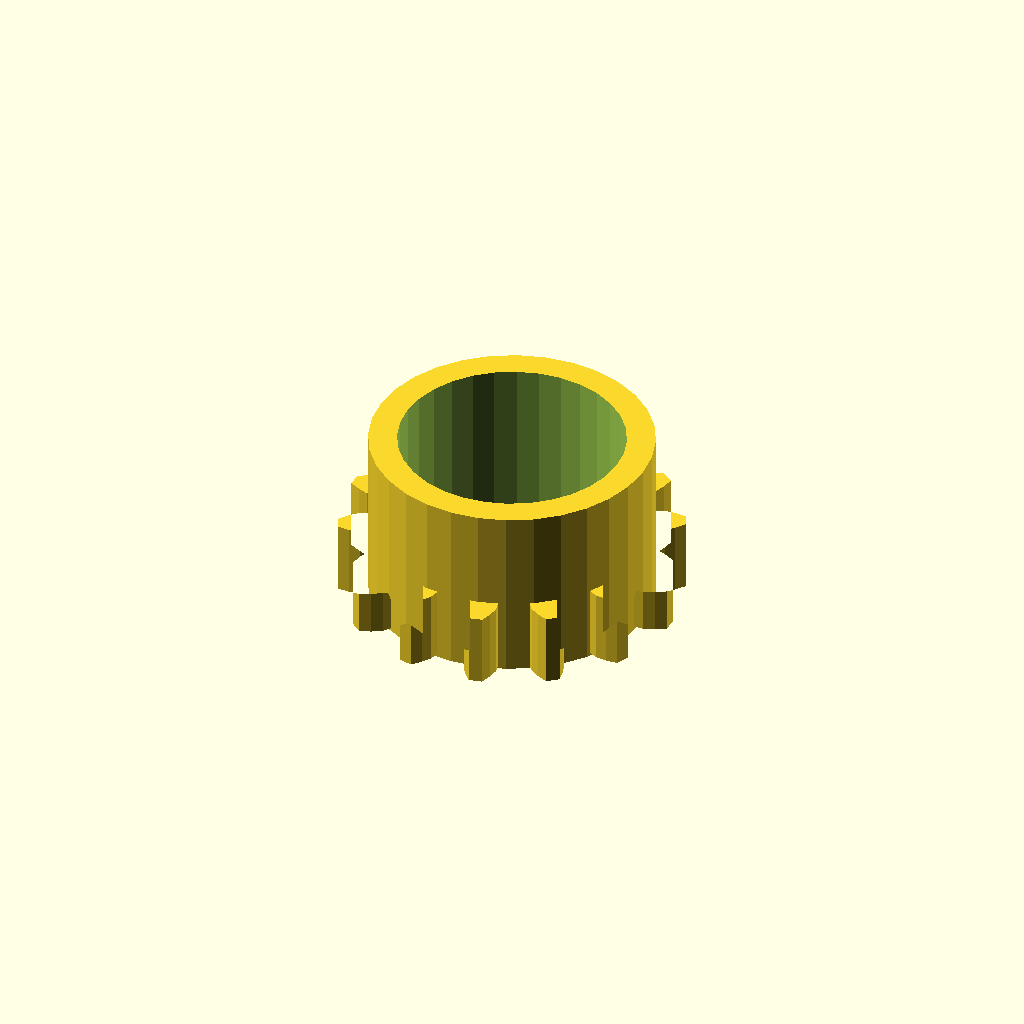
Cell 1 — every parameter at its default value.
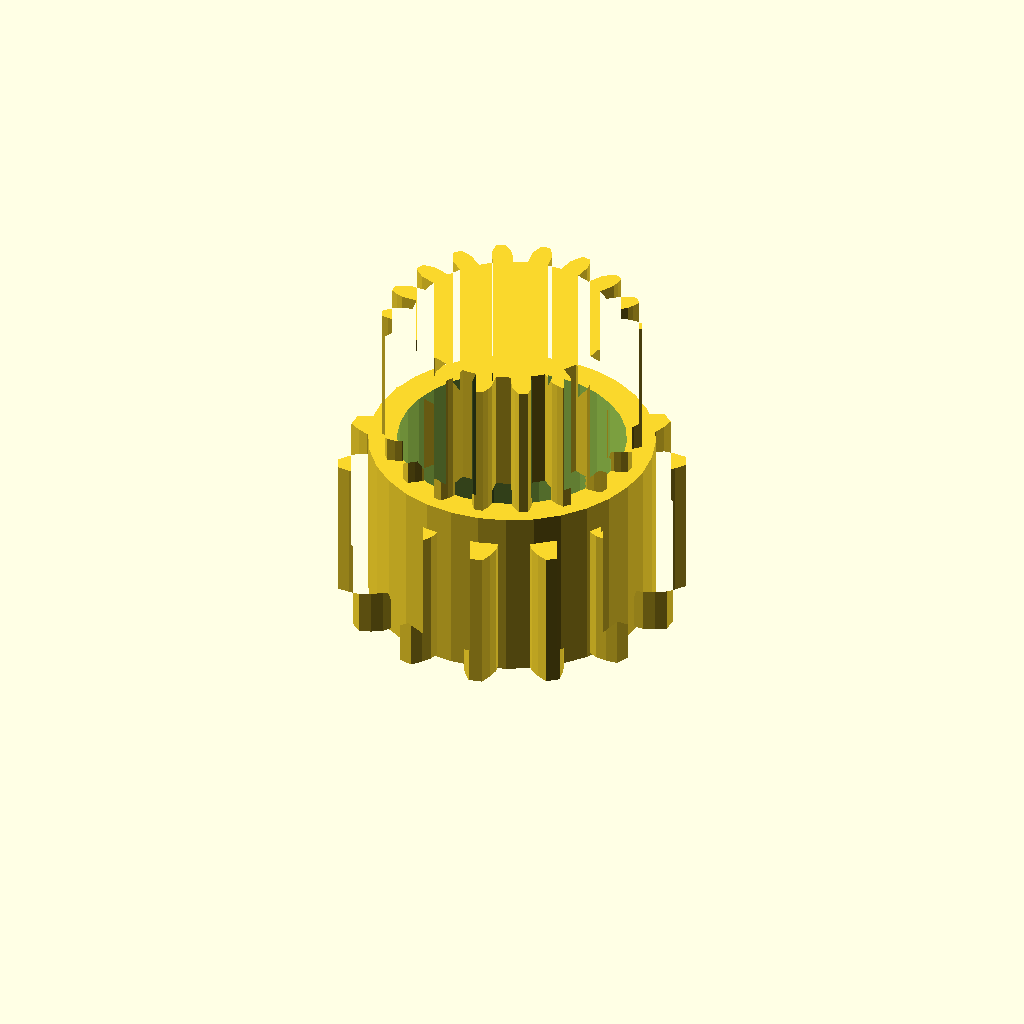
Cell 2: the same model with band_h = 20.
All cells are drawn from one camera (rotation 55°, 0°, 25°, orthographic, colour scheme Cornfield), so only the parameter changes between them.
Source of the model, optional_data/data/gen3/ringgears/part_0035.scad:
$fn = 32;

// ----------------------------------------------------------------------
// Two-module gear rim: z14 m3 and z18 m1.8, 24 mm wide
// ----------------------------------------------------------------------

// --- parameters (mm) ---
module_a = 3;             // first tooth module
teeth_a = 14;             // first band tooth count
module_b = 1.8;           // second tooth module
teeth_b = 18;             // second band tooth count
band_h = 10;              // height of one tooth band
web_t = 4;                // web thickness between the bands
total = 24;               // overall width over both bands
root_r = 17.25;           // root radius of the coarse band
hub_r = 19.88;            // hub radius
bore_d = 31.75;           // hub bore
hole_count = 5;           // lightening holes
hole_r = 13.12;           // lightening hole circle radius
hole_d = 4;               // lightening hole diameter

band_a = [[17.111, -2.185], [21.064, -2.301], [22.526, -1.764], [23.98, -0.969], [23.98, 0.969], [22.526, 1.764], [21.064, 2.301], [17.111, 2.185], [16.364, 5.456], [19.976, 7.066], [21.06, 8.184], [22.026, 9.532], [21.185, 11.277], [19.529, 11.363], [17.979, 11.212], [14.469, 9.392], [12.377, 12.016], [14.932, 15.034], [15.424, 16.511], [15.709, 18.145], [14.194, 19.353], [12.665, 18.711], [11.334, 17.903], [8.961, 14.74], [5.937, 16.196], [6.931, 20.024], [6.732, 21.568], [6.281, 23.164], [4.392, 23.595], [3.293, 22.353], [2.444, 21.048], [1.678, 17.168], [-1.678, 17.168], [-2.444, 21.048], [-3.293, 22.353], [-4.392, 23.595], [-6.281, 23.164], [-6.732, 21.568], [-6.931, 20.024], [-5.937, 16.196], [-8.961, 14.74], [-11.334, 17.903], [-12.665, 18.711], [-14.194, 19.353], [-15.709, 18.145], [-15.424, 16.511], [-14.932, 15.034], [-12.377, 12.016], [-14.469, 9.392], [-17.979, 11.212], [-19.529, 11.363], [-21.185, 11.277], [-22.026, 9.532], [-21.06, 8.184], [-19.976, 7.066], [-16.364, 5.456], [-17.111, 2.185], [-21.064, 2.301], [-22.526, 1.764], [-23.98, 0.969], [-23.98, -0.969], [-22.526, -1.764], [-21.064, -2.301], [-17.111, -2.185], [-16.364, -5.456], [-19.976, -7.066], [-21.06, -8.184], [-22.026, -9.532], [-21.185, -11.277], [-19.529, -11.363], [-17.979, -11.212], [-14.469, -9.392], [-12.377, -12.016], [-14.932, -15.034], [-15.424, -16.511], [-15.709, -18.145], [-14.194, -19.353], [-12.665, -18.711], [-11.334, -17.903], [-8.961, -14.74], [-5.937, -16.196], [-6.931, -20.024], [-6.732, -21.568], [-6.281, -23.164], [-4.392, -23.595], [-3.293, -22.353], [-2.444, -21.048], [-1.678, -17.168], [1.678, -17.168], [2.444, -21.048], [3.293, -22.353], [4.392, -23.595], [6.281, -23.164], [6.732, -21.568], [6.931, -20.024], [5.937, -16.196], [8.961, -14.74], [11.334, -17.903], [12.665, -18.711], [14.194, -19.353], [15.709, -18.145], [15.424, -16.511], [14.932, -15.034], [12.377, -12.016], [14.469, -9.392], [17.979, -11.212], [19.529, -11.363], [21.185, -11.277], [22.026, -9.532], [21.06, -8.184], [19.976, -7.066], [16.364, -5.456]];
band_b = [[13.878, -1.42], [16.12, -1.417], [17.056, -1.088], [17.99, -0.613], [17.99, 0.613], [17.056, 1.088], [16.12, 1.417], [13.878, 1.42], [13.526, 3.412], [15.632, 4.182], [16.4, 4.811], [17.114, 5.576], [16.695, 6.729], [15.656, 6.856], [14.663, 6.845], [12.555, 6.081], [11.544, 7.832], [13.259, 9.276], [13.765, 10.13], [14.175, 11.094], [13.387, 12.033], [12.366, 11.797], [11.438, 11.447], [9.718, 10.008], [8.169, 11.308], [9.287, 13.252], [9.471, 14.227], [9.526, 15.273], [8.464, 15.886], [7.586, 15.315], [6.833, 14.669], [5.709, 12.728], [3.809, 13.42], [4.195, 15.629], [4.033, 16.608], [3.728, 17.61], [2.52, 17.823], [1.89, 16.986], [1.404, 16.121], [1.011, 13.913], [-1.011, 13.913], [-1.404, 16.121], [-1.89, 16.986], [-2.52, 17.823], [-3.728, 17.61], [-4.033, 16.608], [-4.195, 15.629], [-3.809, 13.42], [-5.709, 12.728], [-6.833, 14.669], [-7.586, 15.315], [-8.464, 15.886], [-9.526, 15.273], [-9.471, 14.227], [-9.287, 13.252], [-8.169, 11.308], [-9.718, 10.008], [-11.438, 11.447], [-12.366, 11.797], [-13.387, 12.033], [-14.175, 11.094], [-13.765, 10.13], [-13.259, 9.276], [-11.544, 7.832], [-12.555, 6.081], [-14.663, 6.845], [-15.656, 6.856], [-16.695, 6.729], [-17.114, 5.576], [-16.4, 4.811], [-15.632, 4.182], [-13.526, 3.412], [-13.878, 1.42], [-16.12, 1.417], [-17.056, 1.088], [-17.99, 0.613], [-17.99, -0.613], [-17.056, -1.088], [-16.12, -1.417], [-13.878, -1.42], [-13.526, -3.412], [-15.632, -4.182], [-16.4, -4.811], [-17.114, -5.576], [-16.695, -6.729], [-15.656, -6.856], [-14.663, -6.845], [-12.555, -6.081], [-11.544, -7.832], [-13.259, -9.276], [-13.765, -10.13], [-14.175, -11.094], [-13.387, -12.033], [-12.366, -11.797], [-11.438, -11.447], [-9.718, -10.008], [-8.169, -11.308], [-9.287, -13.252], [-9.471, -14.227], [-9.526, -15.273], [-8.464, -15.886], [-7.586, -15.315], [-6.833, -14.669], [-5.709, -12.728], [-3.809, -13.42], [-4.195, -15.629], [-4.033, -16.608], [-3.728, -17.61], [-2.52, -17.823], [-1.89, -16.986], [-1.404, -16.121], [-1.011, -13.913], [1.011, -13.913], [1.404, -16.121], [1.89, -16.986], [2.52, -17.823], [3.728, -17.61], [4.033, -16.608], [4.195, -15.629], [3.809, -13.42], [5.709, -12.728], [6.833, -14.669], [7.586, -15.315], [8.464, -15.886], [9.526, -15.273], [9.471, -14.227], [9.287, -13.252], [8.169, -11.308], [9.718, -10.008], [11.438, -11.447], [12.366, -11.797], [13.387, -12.033], [14.175, -11.094], [13.765, -10.13], [13.259, -9.276], [11.544, -7.832], [12.555, -6.081], [14.663, -6.845], [15.656, -6.856], [16.695, -6.729], [17.114, -5.576], [16.4, -4.811], [15.632, -4.182], [13.526, -3.412]];

difference() {
  union() {
    /* tooth band A, overlapping the web by 0.4 mm */
    linear_extrude(height = band_h + 0.4) polygon(band_a);
    /* web */
    translate([0, 0, band_h - 0.4]) cylinder(h = web_t + 0.8, d = 2 * root_r);
    /* tooth band B */
    translate([0, 0, band_h + web_t]) linear_extrude(height = band_h + 0.4) polygon(band_b);
    /* hub */
    translate([0, 0, -0.5]) cylinder(h = total + 1.0, d = 2 * hub_r);
  }
  /* bore */
  translate([0, 0, -2.5]) cylinder(h = total + 5, d = bore_d);
  /* lightening holes through the web */
  for (i = [0 : hole_count - 1]) {
    a = i * 360 / hole_count;
    translate([hole_r * cos(a), hole_r * sin(a), -2.5]) cylinder(h = total + 5, d = hole_d);
  }
}
Parameter table extracted from the source (name, type, default, range or options):
module_a: number, default 3
teeth_a: number, default 14
module_b: number, default 1.8
teeth_b: number, default 18
band_h: number, default 10
web_t: number, default 4
total: number, default 24
root_r: number, default 17.25
hub_r: number, default 19.88
bore_d: number, default 31.75
hole_count: number, default 5
hole_r: number, default 13.12
hole_d: number, default 4
